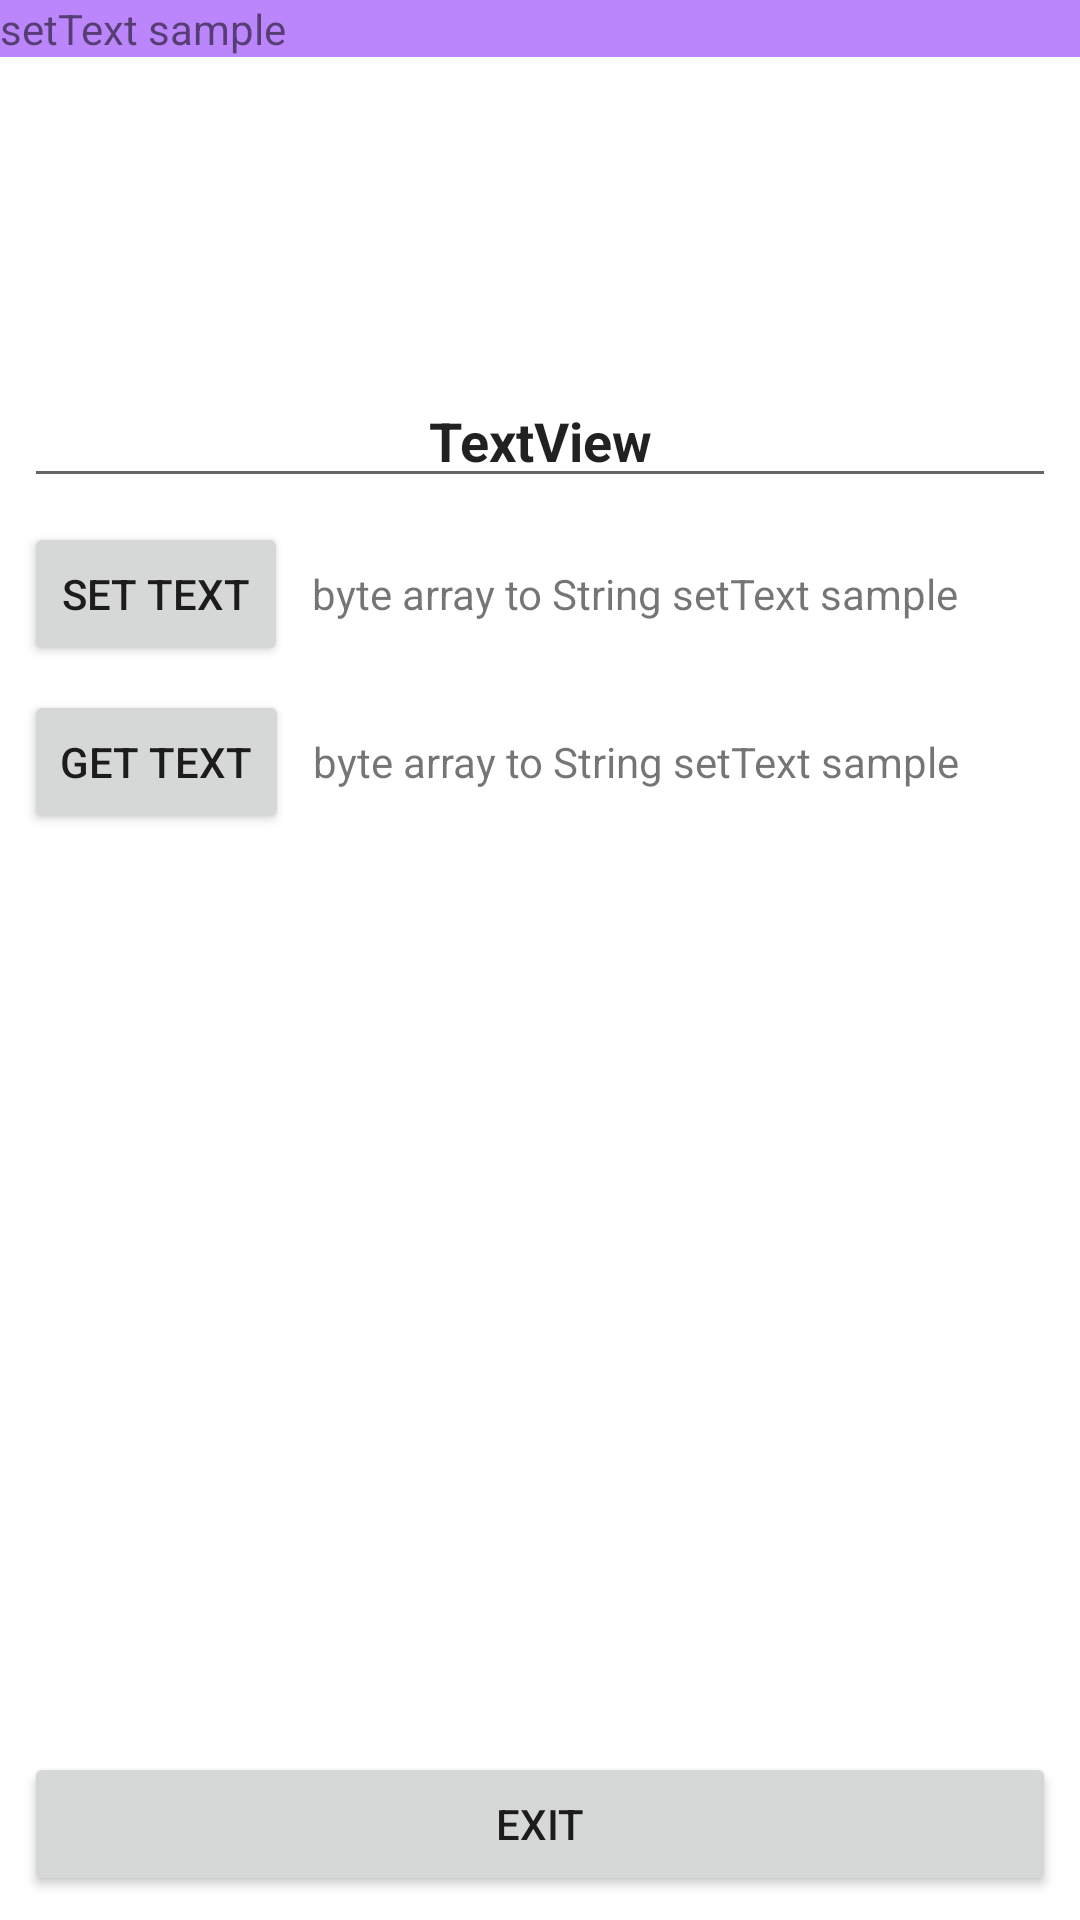

This screen was rendered from an Android layout file. Write that file and the resources it references.
<!-- AndroidManifest.xml: application theme Theme.EastarAndroidSecureCodingGuide -->
<!-- res/layout/edittext_activity.xml -->
<?xml version="1.0" encoding="utf-8"?>
<androidx.constraintlayout.widget.ConstraintLayout xmlns:android="http://schemas.android.com/apk/res/android"
    xmlns:app="http://schemas.android.com/apk/res-auto"
    xmlns:tools="http://schemas.android.com/tools"
    android:layout_width="match_parent"
    android:layout_height="match_parent"
    tools:context=".MainActivity">

    <TextView
        android:id="@+id/textView"
        android:layout_width="match_parent"
        android:layout_height="wrap_content"
        android:background="@color/purple_200"
        android:text="setText sample"
        app:layout_constraintTop_toTopOf="parent" />

    <EditText
        android:id="@+id/editText"
        android:layout_width="match_parent"
        android:layout_height="wrap_content"
        android:layout_margin="8dp"
        android:gravity="center"
        android:text="TextView"
        android:textStyle="bold"
        app:layout_constraintBottom_toBottomOf="parent"
        app:layout_constraintTop_toTopOf="parent"
        app:layout_constraintVertical_bias="0.2" />

    <Button
        android:id="@+id/setTextButton"
        android:layout_width="0dp"
        android:layout_height="wrap_content"
        android:layout_margin="8dp"
        android:text="set text"
        app:layout_constraintStart_toStartOf="parent"
        app:layout_constraintTop_toBottomOf="@+id/editText" />

    <TextView
        android:id="@+id/setTextButtonDesc"
        android:layout_width="0dp"
        android:layout_height="wrap_content"
        android:layout_margin="8dp"
        android:text="byte array to String setText sample"
        app:layout_constraintBaseline_toBaselineOf="@+id/setTextButton"
        app:layout_constraintEnd_toEndOf="parent"
        app:layout_constraintHorizontal_bias="0.562"
        app:layout_constraintStart_toEndOf="@+id/setTextButton" />

    <Button
        android:id="@+id/getTextButton"
        android:layout_width="0dp"
        android:layout_height="wrap_content"
        android:layout_margin="8dp"
        android:text="get text"
        app:layout_constraintStart_toStartOf="parent"
        app:layout_constraintTop_toBottomOf="@+id/setTextButton" />

    <TextView
        android:id="@+id/getTextButtonDesc"
        android:layout_width="0dp"
        android:layout_height="wrap_content"
        android:layout_margin="8dp"
        android:text="byte array to String setText sample"
        app:layout_constraintBaseline_toBaselineOf="@+id/getTextButton"
        app:layout_constraintEnd_toEndOf="parent"
        app:layout_constraintHorizontal_bias="0.562"
        app:layout_constraintStart_toEndOf="@+id/getTextButton" />

    <Button
        android:id="@+id/exit"
        android:layout_width="match_parent"
        android:layout_height="wrap_content"
        android:layout_margin="8dp"
        android:text="exit"
        app:layout_constraintBottom_toBottomOf="parent" />

</androidx.constraintlayout.widget.ConstraintLayout>
<!-- resources referenced by this layout -->
<resources>
  <style name="Theme.EastarAndroidSecureCodingGuide" parent="Theme.MaterialComponents.DayNight.DarkActionBar">
          
          <item name="colorPrimary">@color/purple_500</item>
          <item name="colorPrimaryVariant">@color/purple_700</item>
          <item name="colorOnPrimary">@color/white</item>
          
          <item name="colorSecondary">@color/teal_200</item>
          <item name="colorSecondaryVariant">@color/teal_700</item>
          <item name="colorOnSecondary">@color/black</item>
          
          <item name="android:statusBarColor" tools:targetApi="l">?attr/colorPrimaryVariant</item>
          
      </style>
  <!-- not gathered from this repository: default colours our renderer supplied (Android Studio template values) -->
  <color name="purple_200">#FFBB86FC</color>
  <color name="purple_500">#FF6200EE</color>
  <color name="purple_700">#FF3700B3</color>
  <color name="teal_200">#FF03DAC5</color>
  <color name="teal_700">#FF018786</color>
  <color name="black">#FF000000</color>
  <color name="white">#FFFFFFFF</color>
</resources>
